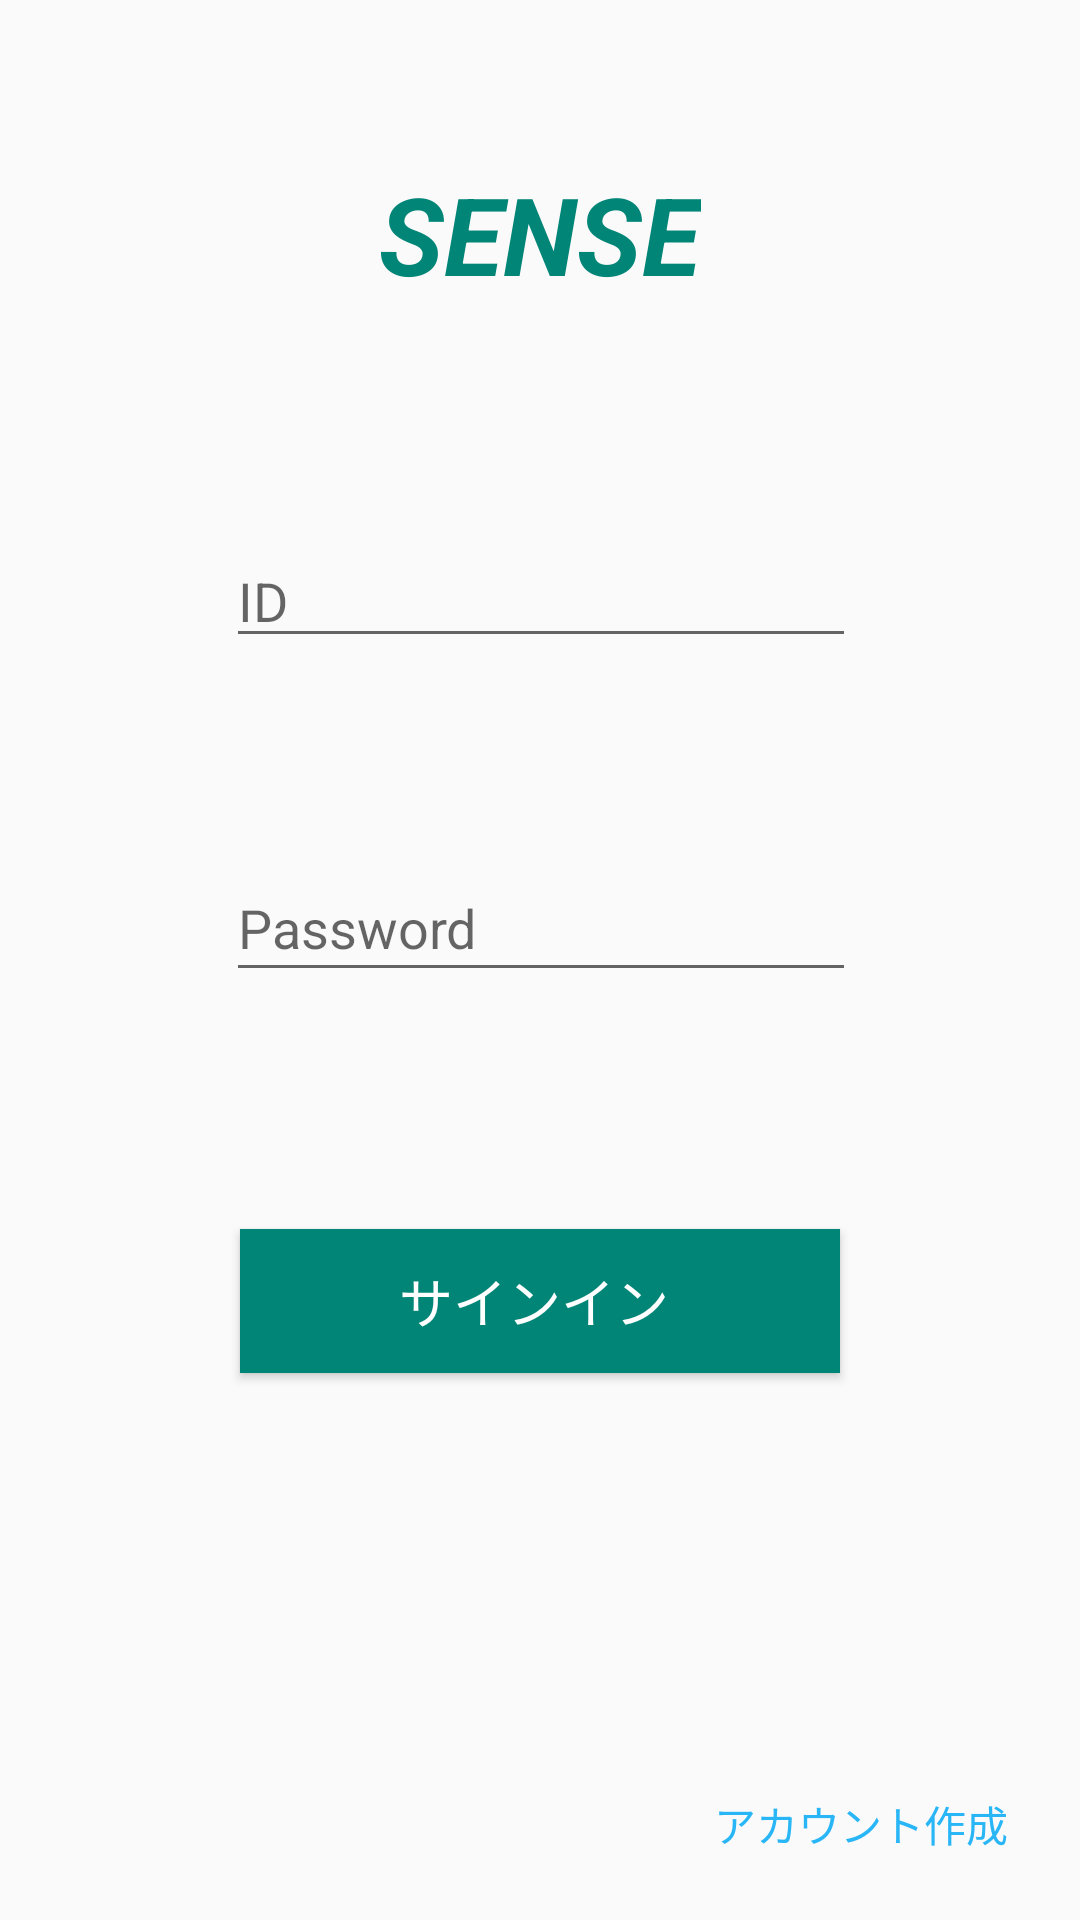

Write the Android layout XML for this screen, with the resource values it uses.
<!-- AndroidManifest.xml: application theme NoActionBar -->
<!-- res/layout/activity_login.xml -->
<?xml version="1.0" encoding="utf-8"?>
<android.support.constraint.ConstraintLayout xmlns:android="http://schemas.android.com/apk/res/android"
    xmlns:app="http://schemas.android.com/apk/res-auto"
    xmlns:tools="http://schemas.android.com/tools"
    android:layout_width="match_parent"
    android:layout_height="match_parent"
    tools:context=".login.LoginActivity">

    <TextView
        android:id="@+id/textView7"
        android:layout_width="wrap_content"
        android:layout_height="wrap_content"
        android:layout_marginTop="32dp"
        android:layout_marginBottom="8dp"
        android:text="Sense"
        android:textAllCaps="true"
        android:textColor="@color/colorPrimary"
        android:textSize="36sp"
        android:textStyle="bold|italic"
        app:layout_constraintBottom_toBottomOf="parent"
        app:layout_constraintEnd_toEndOf="parent"
        app:layout_constraintStart_toStartOf="parent"
        app:layout_constraintTop_toTopOf="parent"
        app:layout_constraintVertical_bias="0.039" />

    <EditText
        android:id="@+id/edit_user_name"
        android:layout_width="wrap_content"
        android:layout_height="wrap_content"
        android:layout_marginTop="76dp"
        android:ems="10"
        android:inputType="textPersonName"
        android:hint="ID"
        app:layout_constraintEnd_toEndOf="parent"
        app:layout_constraintHorizontal_bias="0.502"
        app:layout_constraintStart_toStartOf="parent"
        app:layout_constraintTop_toBottomOf="@+id/textView7" />

    <EditText
        android:id="@+id/edt_password"
        android:layout_width="wrap_content"
        android:layout_height="46dp"
        android:layout_marginTop="8dp"
        android:layout_marginBottom="8dp"
        android:ems="10"
        android:inputType="textPassword"
        android:hint="Password"
        app:layout_constraintBottom_toBottomOf="parent"
        app:layout_constraintEnd_toEndOf="parent"
        app:layout_constraintHorizontal_bias="0.502"
        app:layout_constraintStart_toStartOf="parent"
        app:layout_constraintTop_toBottomOf="@+id/edit_user_name"
        app:layout_constraintVertical_bias="0.16000003" />

    <Button
        android:id="@+id/btn_sign_in"
        android:layout_width="200dp"
        android:layout_height="wrap_content"
        android:layout_marginTop="8dp"
        android:layout_marginBottom="8dp"
        android:background="@color/colorPrimary"
        android:text="サインイン "
        android:textColor="@color/white"
        android:textSize="18sp"
        app:layout_constraintBottom_toBottomOf="parent"
        app:layout_constraintEnd_toEndOf="parent"
        app:layout_constraintStart_toStartOf="parent"
        app:layout_constraintTop_toBottomOf="@+id/edt_password"
        app:layout_constraintVertical_bias="0.29000002" />

    <Button
        android:id="@+id/btn_sign_up"
        android:layout_width="130dp"
        android:layout_height="wrap_content"
        android:layout_marginTop="8dp"
        android:layout_marginEnd="8dp"
        android:layout_marginBottom="8dp"
        android:background="@color/colorClear"
        android:text="アカウント作成"
        android:textColor="@color/colorHashtag"
        app:layout_constraintBottom_toBottomOf="parent"
        app:layout_constraintEnd_toEndOf="parent"
        app:layout_constraintTop_toTopOf="parent"
        app:layout_constraintVertical_bias="1.0" />

</android.support.constraint.ConstraintLayout>
<!-- resources referenced by this layout -->
<resources>
  <color name="colorClear">#00FFFFFF</color>
  <color name="colorHashtag">#29b6f6</color>
  <color name="colorPrimary">#008577</color>
  <color name="white">#FFFFFF</color>
  <style name="NoActionBar" parent="Theme.AppCompat.Light.NoActionBar">
          <item name="windowActionBar">false</item>
          <item name="windowNoTitle">true</item>
          <item name="android:windowDrawsSystemBarBackgrounds">true</item>
          <item name="android:statusBarColor">@android:color/black</item>
      </style>
</resources>
